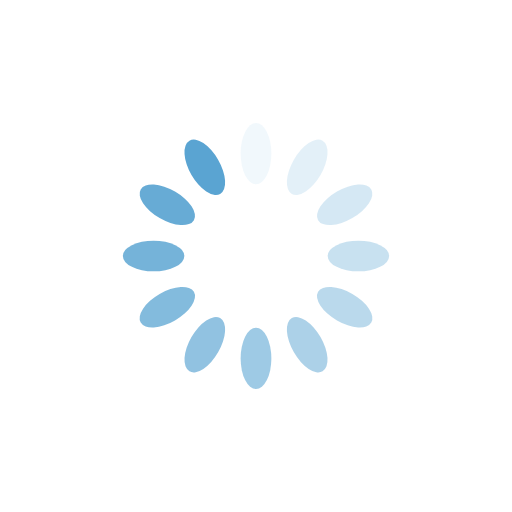
t = 0.00 s
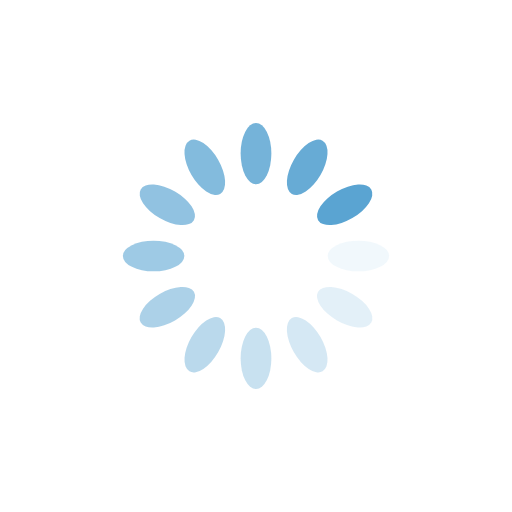
t = 0.25 s
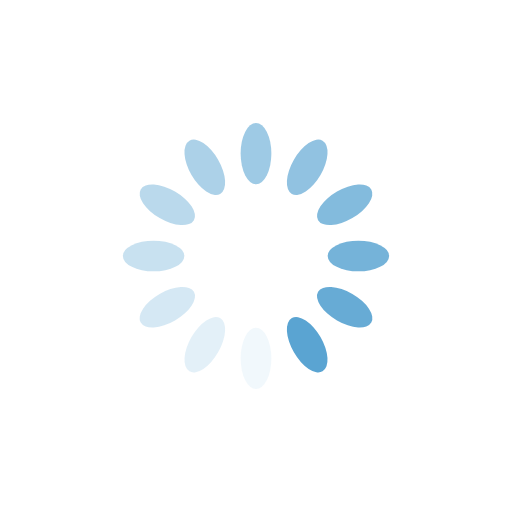
t = 0.50 s
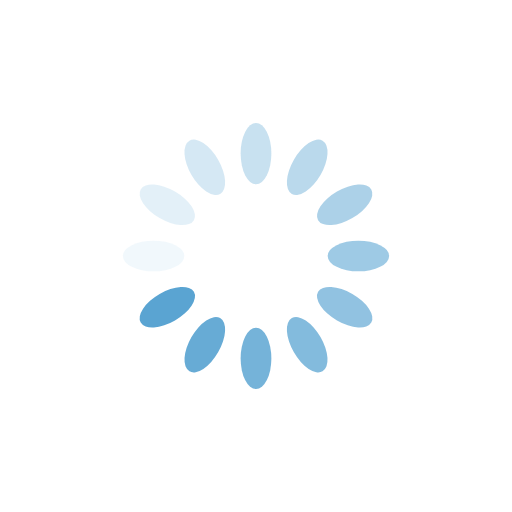
t = 0.75 s

The animated SVG that drew these frames (rendered in a browser with its animation timeline set to each time). Animation: 12 SMIL elements (animate=12); one cycle of 1.00 s, repeats indefinitely.

<?xml version="1.0" encoding="utf-8"?>
<svg xmlns="http://www.w3.org/2000/svg" xmlns:xlink="http://www.w3.org/1999/xlink" style="margin: auto; background: rgb(255, 255, 255); display: block; shape-rendering: auto;" width="200px" height="200px" viewBox="0 0 100 100" preserveAspectRatio="xMidYMid">
  <g transform="rotate(0 50 50)">
    <rect x="47" y="24" rx="3" ry="6" width="6" height="12" fill="#5aa4d2">
      <animate attributeName="opacity" values="1;0" keyTimes="0;1" dur="1s" begin="-0.9166666666666666s" repeatCount="indefinite"></animate>
    </rect>
  </g>
  <g transform="rotate(30 50 50)">
    <rect x="47" y="24" rx="3" ry="6" width="6" height="12" fill="#5aa4d2">
      <animate attributeName="opacity" values="1;0" keyTimes="0;1" dur="1s" begin="-0.8333333333333334s" repeatCount="indefinite"></animate>
    </rect>
  </g>
  <g transform="rotate(60 50 50)">
    <rect x="47" y="24" rx="3" ry="6" width="6" height="12" fill="#5aa4d2">
      <animate attributeName="opacity" values="1;0" keyTimes="0;1" dur="1s" begin="-0.75s" repeatCount="indefinite"></animate>
    </rect>
  </g>
  <g transform="rotate(90 50 50)">
    <rect x="47" y="24" rx="3" ry="6" width="6" height="12" fill="#5aa4d2">
      <animate attributeName="opacity" values="1;0" keyTimes="0;1" dur="1s" begin="-0.6666666666666666s" repeatCount="indefinite"></animate>
    </rect>
  </g>
  <g transform="rotate(120 50 50)">
    <rect x="47" y="24" rx="3" ry="6" width="6" height="12" fill="#5aa4d2">
      <animate attributeName="opacity" values="1;0" keyTimes="0;1" dur="1s" begin="-0.5833333333333334s" repeatCount="indefinite"></animate>
    </rect>
  </g>
  <g transform="rotate(150 50 50)">
    <rect x="47" y="24" rx="3" ry="6" width="6" height="12" fill="#5aa4d2">
      <animate attributeName="opacity" values="1;0" keyTimes="0;1" dur="1s" begin="-0.5s" repeatCount="indefinite"></animate>
    </rect>
  </g>
  <g transform="rotate(180 50 50)">
    <rect x="47" y="24" rx="3" ry="6" width="6" height="12" fill="#5aa4d2">
      <animate attributeName="opacity" values="1;0" keyTimes="0;1" dur="1s" begin="-0.4166666666666667s" repeatCount="indefinite"></animate>
    </rect>
  </g>
  <g transform="rotate(210 50 50)">
    <rect x="47" y="24" rx="3" ry="6" width="6" height="12" fill="#5aa4d2">
      <animate attributeName="opacity" values="1;0" keyTimes="0;1" dur="1s" begin="-0.3333333333333333s" repeatCount="indefinite"></animate>
    </rect>
  </g>
  <g transform="rotate(240 50 50)">
    <rect x="47" y="24" rx="3" ry="6" width="6" height="12" fill="#5aa4d2">
      <animate attributeName="opacity" values="1;0" keyTimes="0;1" dur="1s" begin="-0.25s" repeatCount="indefinite"></animate>
    </rect>
  </g>
  <g transform="rotate(270 50 50)">
    <rect x="47" y="24" rx="3" ry="6" width="6" height="12" fill="#5aa4d2">
      <animate attributeName="opacity" values="1;0" keyTimes="0;1" dur="1s" begin="-0.16666666666666666s" repeatCount="indefinite"></animate>
    </rect>
  </g>
  <g transform="rotate(300 50 50)">
    <rect x="47" y="24" rx="3" ry="6" width="6" height="12" fill="#5aa4d2">
      <animate attributeName="opacity" values="1;0" keyTimes="0;1" dur="1s" begin="-0.08333333333333333s" repeatCount="indefinite"></animate>
    </rect>
  </g>
  <g transform="rotate(330 50 50)">
    <rect x="47" y="24" rx="3" ry="6" width="6" height="12" fill="#5aa4d2">
      <animate attributeName="opacity" values="1;0" keyTimes="0;1" dur="1s" begin="0s" repeatCount="indefinite"></animate>
    </rect>
  </g>
  <!-- [ldio] generated by https://loading.io/ -->
</svg>
